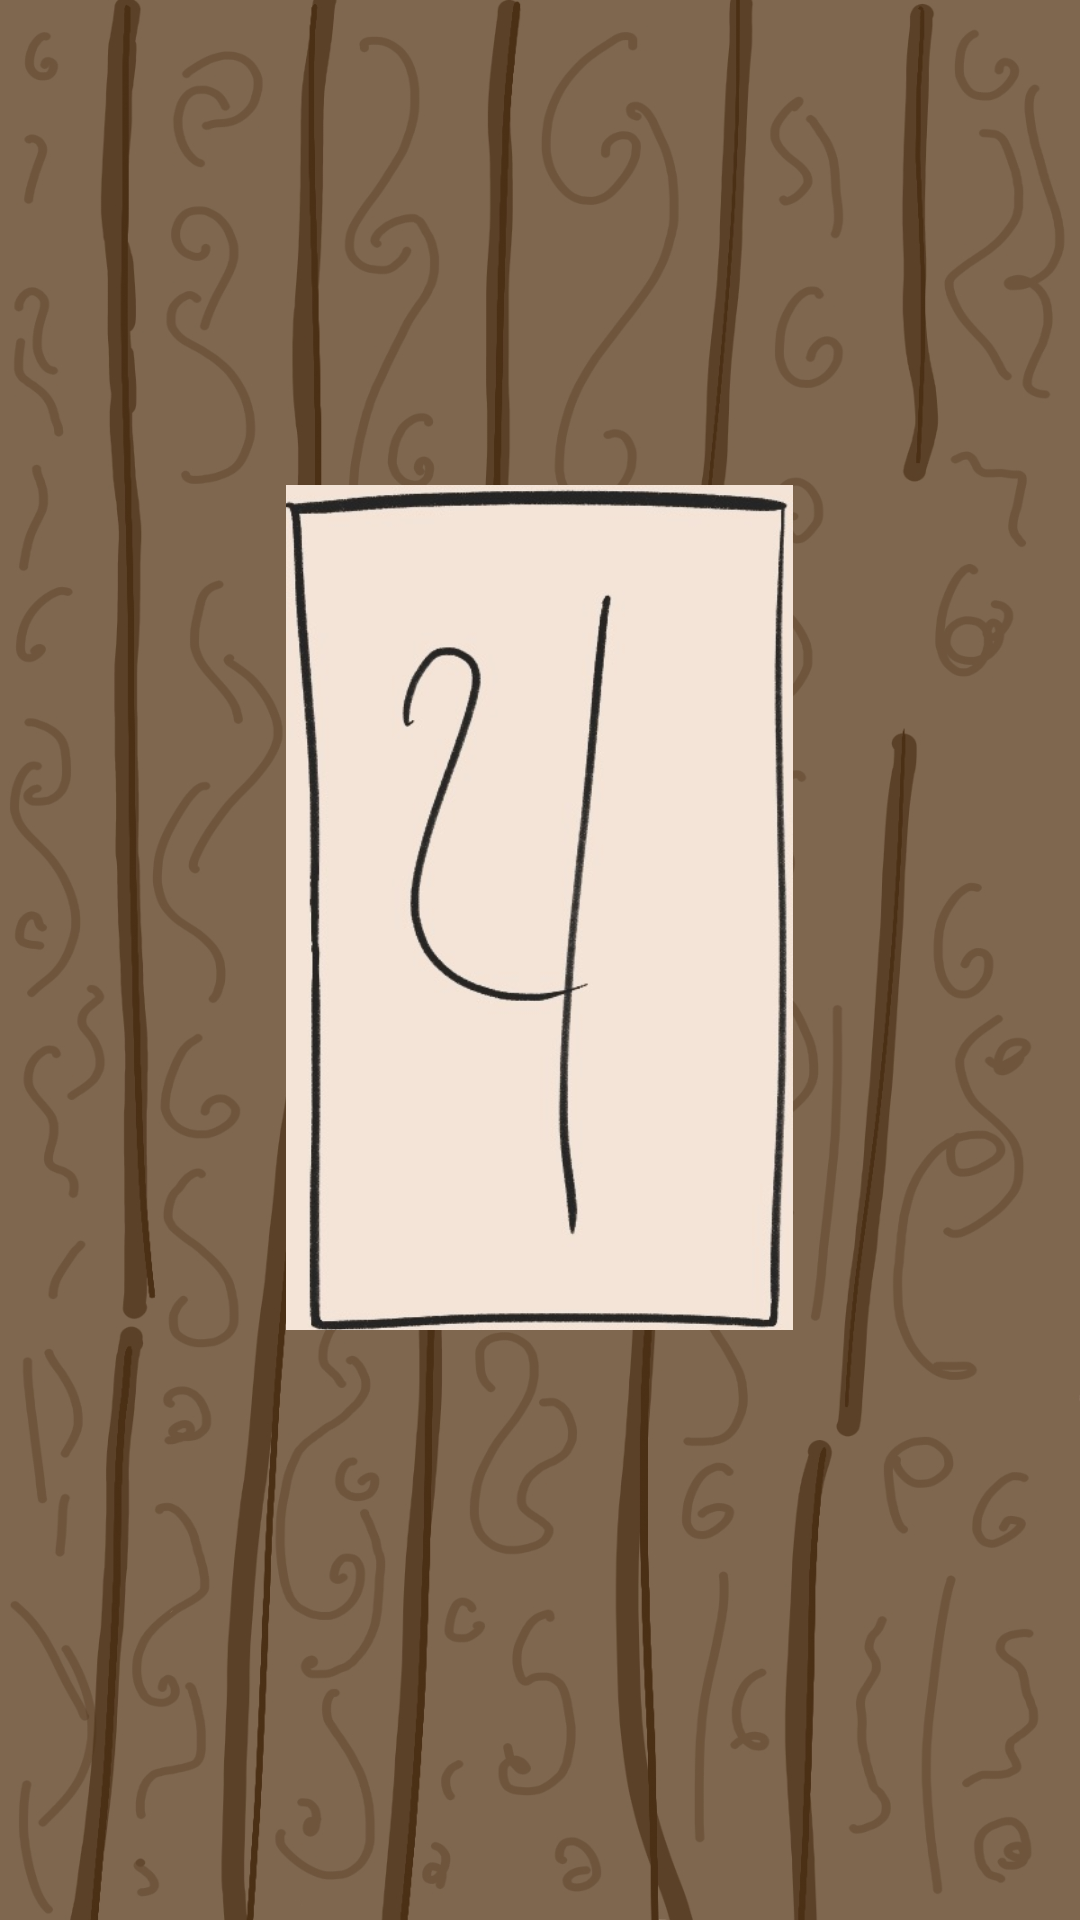

Layout XML and referenced resources for this Android screen:
<!-- AndroidManifest.xml: application theme Theme.Hamsterium -->
<!-- res/layout/activity_juego_mesa.xml -->
<?xml version="1.0" encoding="utf-8"?>
<RelativeLayout xmlns:android="http://schemas.android.com/apk/res/android"
    xmlns:app="http://schemas.android.com/apk/res-auto"
    xmlns:tools="http://schemas.android.com/tools"
    android:layout_width="match_parent"
    android:layout_height="match_parent"
    tools:context=".JuegoMesa"


    android:background="@drawable/wood_3"
    >


    <ImageView
        android:id="@+id/imagenNumero"
        android:layout_width="306dp"
        android:layout_height="449dp"
        android:layout_alignParentTop="true"
        android:layout_centerHorizontal="true"
        android:layout_gravity="center"
        android:layout_marginStart="191dp"
        android:layout_marginTop="78dp"
        android:clickable="true"
        android:onClick="mostrarNumero"
        android:src="@drawable/m4"
        android:visibility="visible" />


</RelativeLayout>
<!-- resources referenced by this layout -->
<resources>
  <!-- drawable m4: jpg bitmap (drawable, 31342 bytes) -->
  <!-- drawable wood_3: jpg bitmap (drawable, 356762 bytes) -->
  <style name="Theme.Hamsterium" parent="Base.Theme.Hamsterium" />
  <style name="Base.Theme.Hamsterium" parent="Theme.Material3.DayNight.NoActionBar">
          
          
      </style>
</resources>
